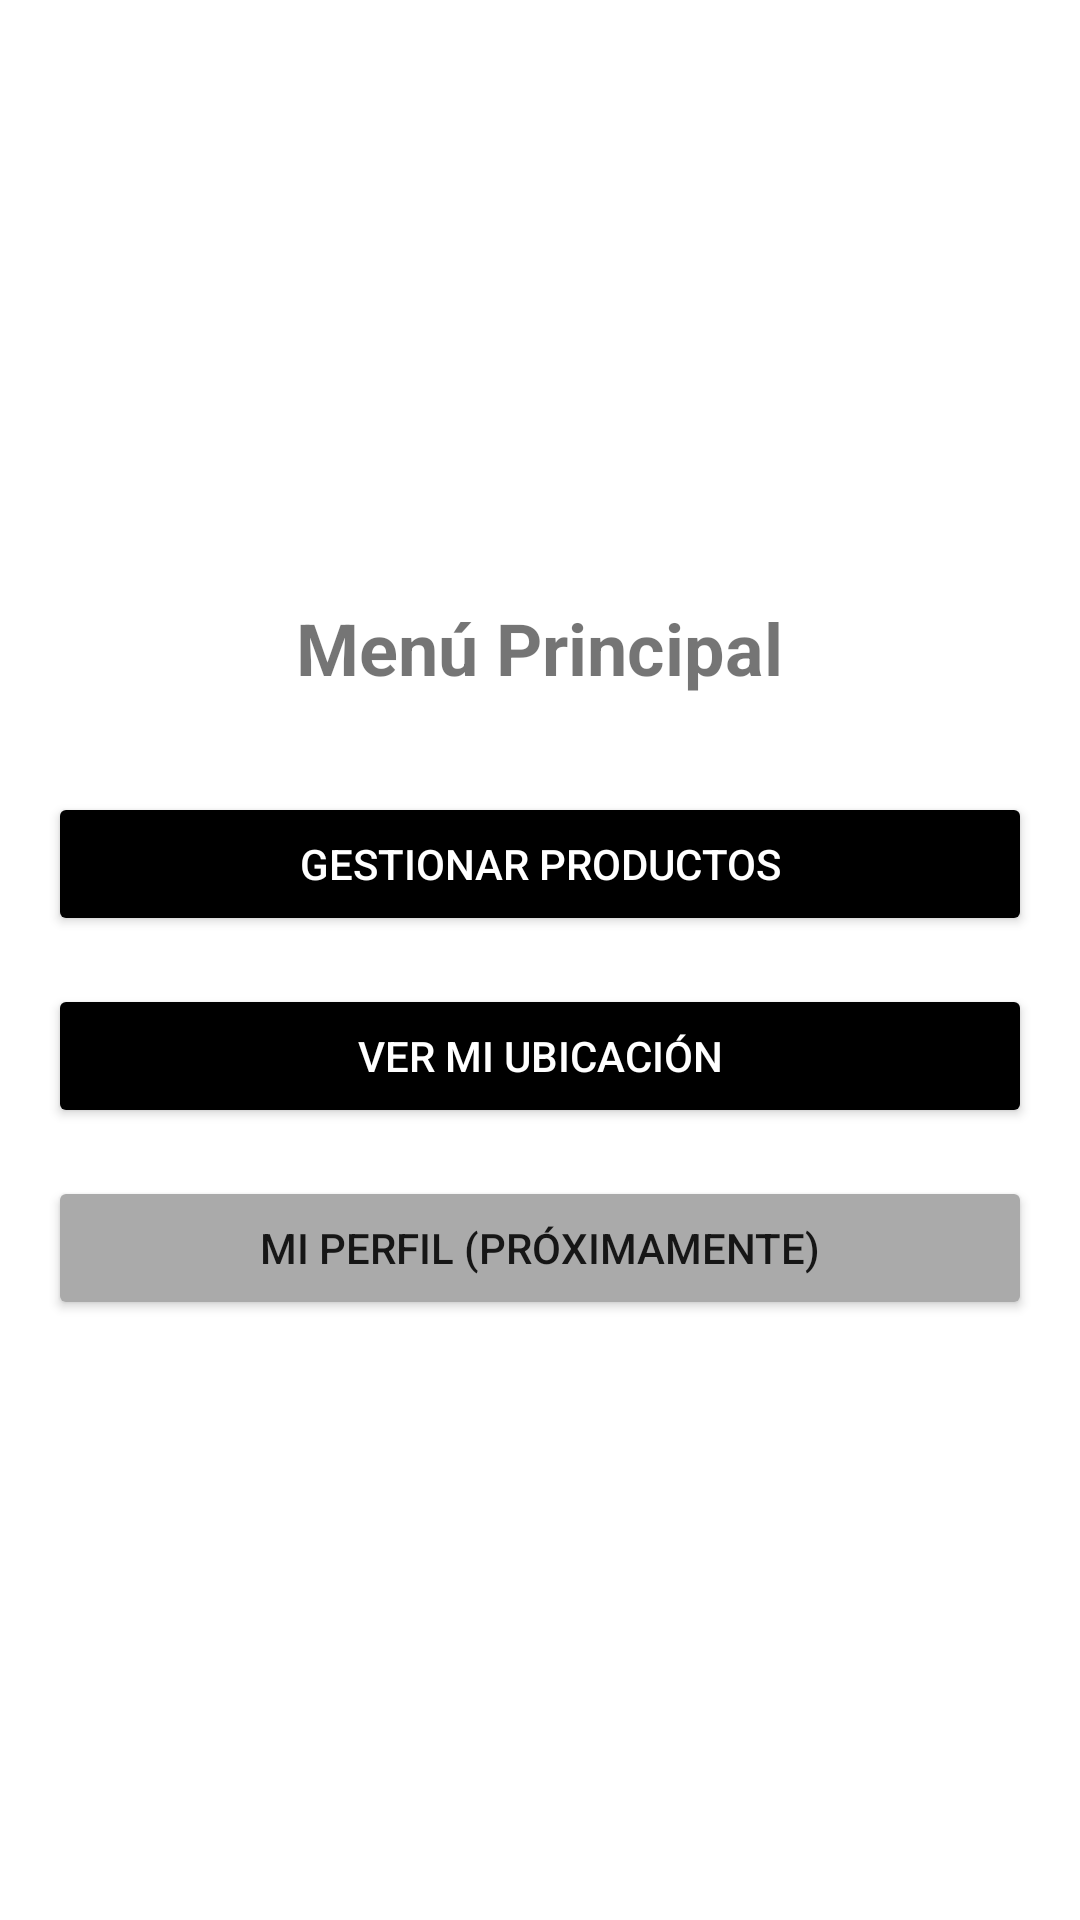

Android layout source for this screen:
<!-- AndroidManifest.xml: application theme Theme.TiendaOnlineHStore -->
<!-- res/layout/activity_profile.xml -->
<?xml version="1.0" encoding="utf-8"?>
<LinearLayout xmlns:android="http://schemas.android.com/apk/res/android"
    xmlns:app="http://schemas.android.com/apk/res-auto"
    xmlns:tools="http://schemas.android.com/tools"
    android:layout_width="match_parent"
    android:layout_height="match_parent"
    android:orientation="vertical"
    android:gravity="center"
    android:padding="16dp"
    android:fitsSystemWindows="true"
    tools:context=".ui.ProfileActivity">

    <TextView
        android:layout_width="wrap_content"
        android:layout_height="wrap_content"
        android:text="Menú Principal"
        android:textSize="24sp"
        android:textStyle="bold"
        android:layout_marginBottom="32dp"/>

    <Button
        android:id="@+id/btnGoToProducts"
        android:layout_width="match_parent"
        android:layout_height="wrap_content"
        android:text="Gestionar Productos"
        android:backgroundTint="@color/black"
        android:textColor="@android:color/white"
        android:layout_marginBottom="16dp"/>

    <Button
        android:id="@+id/btnGoToMap"
        android:layout_width="match_parent"
        android:layout_height="wrap_content"
        android:text="Ver mi Ubicación"
        android:backgroundTint="@color/black"
        android:textColor="@android:color/white"
        android:layout_marginBottom="16dp"/>

    <Button
        android:id="@+id/btnGoToProfile"
        android:layout_width="match_parent"
        android:layout_height="wrap_content"
        android:text="Mi Perfil (Próximamente)"
        android:backgroundTint="@android:color/darker_gray"/>

</LinearLayout>
<!-- resources referenced by this layout -->
<resources>
  <style name="Theme.TiendaOnlineHStore" parent="Theme.MaterialComponents.DayNight.NoActionBar">
          
          <item name="colorPrimary">@color/black</item>
          <item name="colorPrimaryVariant">@color/black</item>
          <item name="colorOnPrimary">@android:color/white</item>
          
          <item name="colorSecondary">@color/black</item>
          <item name="colorSecondaryVariant">@color/black</item>
          <item name="colorOnSecondary">@android:color/white</item>
          
          <item name="android:statusBarColor" tools:targetApi="l">?attr/colorPrimaryVariant</item>
          
      </style>
  <!-- not gathered from this repository: default colours our renderer supplied (Android Studio template values) -->
  <color name="black">#FF000000</color>
</resources>
